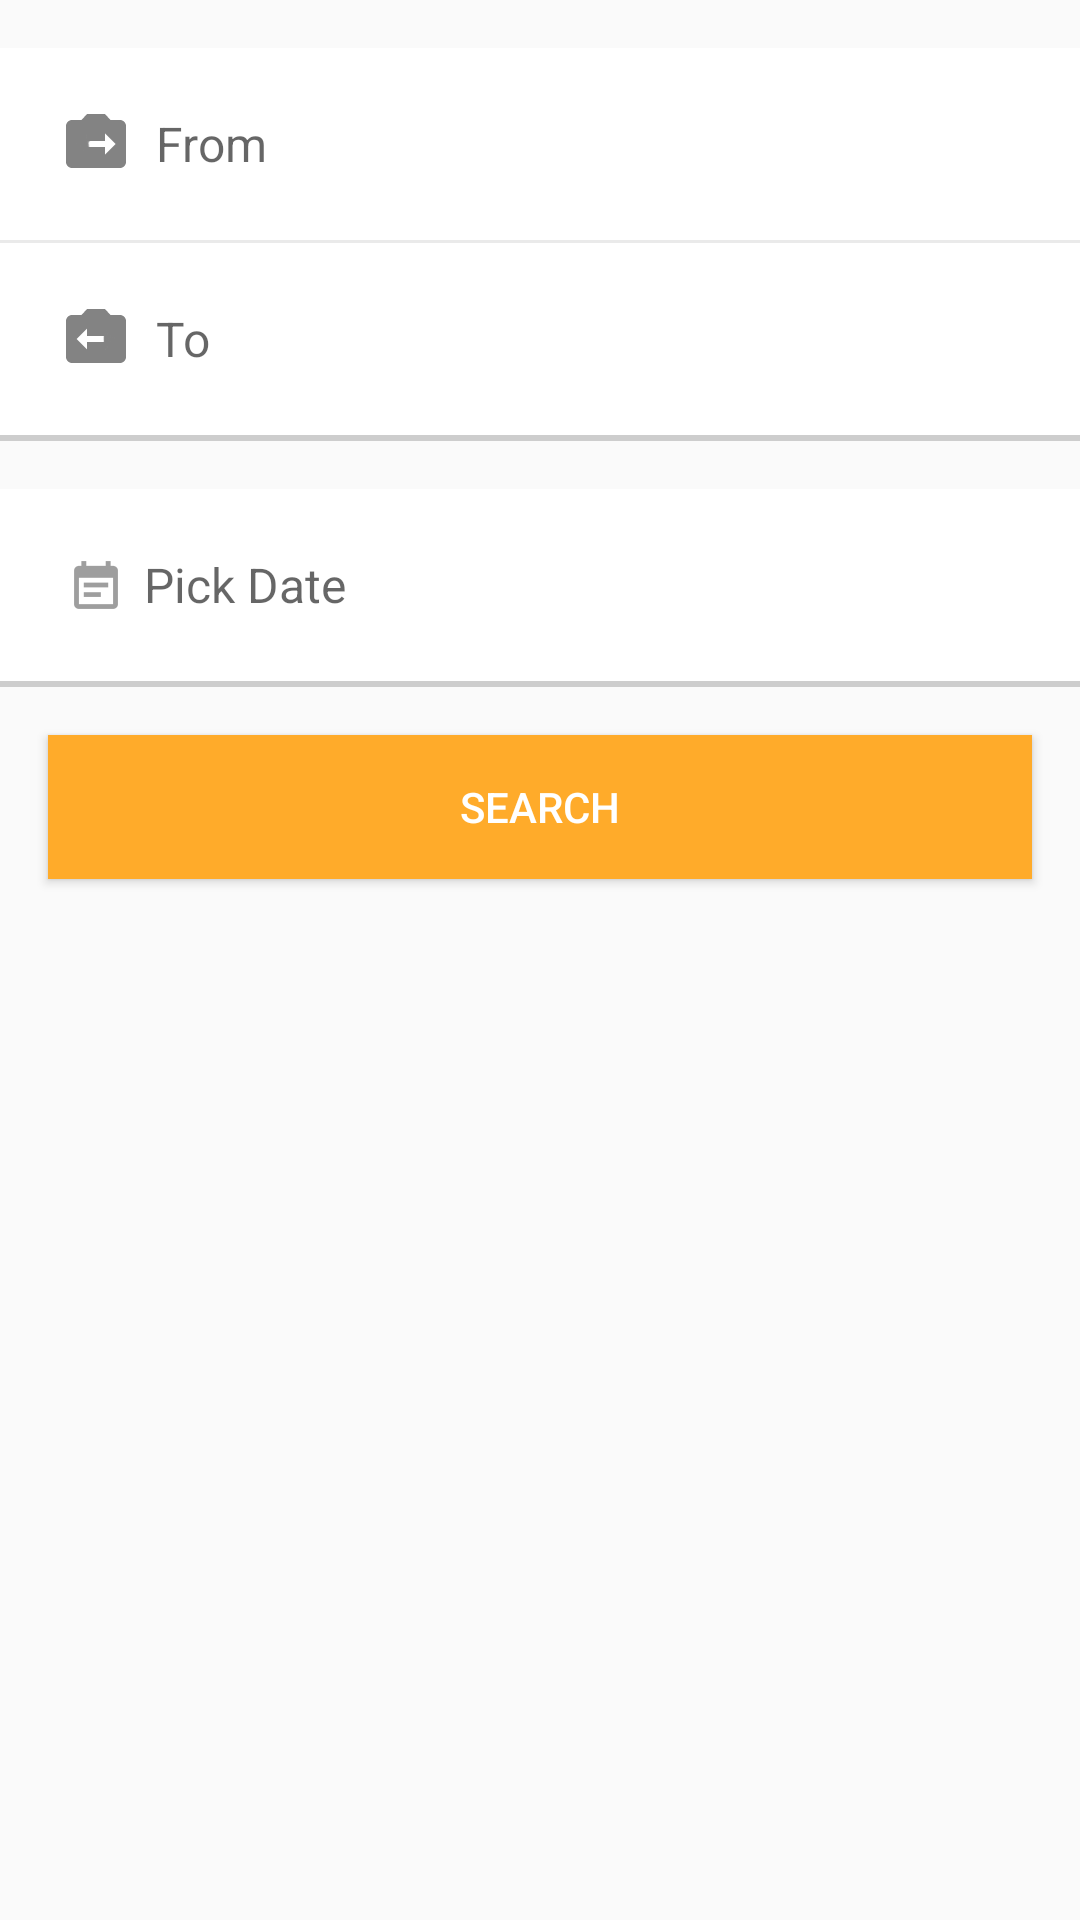

This screen was rendered from an Android layout file. Write that file and the resources it references.
<!-- AndroidManifest.xml: application theme AppTheme -->
<!-- res/layout/activity_search.xml -->
<FrameLayout xmlns:android="http://schemas.android.com/apk/res/android"
    android:layout_width="match_parent"
    android:layout_height="match_parent">

    <LinearLayout
        android:layout_width="match_parent"
        android:layout_height="match_parent"
        android:orientation="vertical"
        android:id="@+id/mainContainer"
        android:background="@android:color/transparent">


        <LinearLayout
            android:layout_marginTop="16dp"
            android:layout_width="match_parent"
            android:layout_height="wrap_content"
            android:orientation="vertical"
            android:background="#fff"
            android:id="@+id/formContainer">

            <EditText
                android:id="@+id/fromTextView"
                android:hint="From"
                android:textSize="16sp"
                android:textColor="#000"
                android:padding="16dp"
                android:background="#fff"
                android:layout_width="match_parent"
                android:layout_height="wrap_content"
                android:drawablePadding="4dp"
                android:drawableLeft="@drawable/from_icon" />

            <View
                android:layout_width="match_parent"
                android:layout_height="1dp"
                android:background="#ffeaeaea"

                />

            <EditText
                android:id="@+id/toTextView"
                android:hint="To"
                android:background="#fff"
                android:textSize="16sp"
                android:textColor="#000"
                android:padding="16dp"
                android:layout_width="match_parent"
                android:layout_height="wrap_content"
                android:drawablePadding="4dp"
                android:drawableLeft="@drawable/to_icon" />

            <View
                android:layout_width="match_parent"
                android:layout_height="2dp"
                android:background="#CDCDCD" />
        </LinearLayout>


        <TextView
            android:id="@+id/dateTextView"
            android:hint="Pick Date"
            android:textSize="16sp"
            android:drawableLeft="@drawable/ic_date"
            android:textColor="#000"
            android:padding="16dp"
            android:gravity="center_vertical"
            android:layout_marginTop="16dp"
            android:background="#fff"
            android:layout_width="match_parent"
            android:layout_height="wrap_content" />

        <View
            android:layout_width="match_parent"
            android:layout_height="2dp"
            android:background="#CDCDCD" />

        <Button
            android:layout_width="match_parent"
            android:layout_height="wrap_content"
            android:layout_margin="16dp"
            android:text="Search"
            android:textColor="#fff"
            android:padding="8dp"
            android:id="@+id/searchButton"
            android:background="#FFAB2A"
            android:layout_gravity="bottom" />


    </LinearLayout>
    <FrameLayout
        android:id="@+id/fragmentContainer"
        android:layout_width="match_parent"
        android:layout_height="match_parent"
        android:background="#EEE"
        android:visibility="invisible"/>
</FrameLayout>
<!-- resources referenced by this layout -->
<resources>
  <!-- drawable from_icon: png bitmap (drawable-hdpi, 576 bytes) -->
  <!-- drawable ic_date: png bitmap (drawable-xhdpi, 732 bytes) -->
  <!-- drawable to_icon: png bitmap (drawable-hdpi, 606 bytes) -->
  <style name="AppTheme" parent="Theme.AppCompat.Light.DarkActionBar">
          
  
          <item name="colorPrimary">@color/theme_primary_dark</item>
          <item name="colorPrimaryDark">@color/theme_primary_dark</item>
          <item name="actionModeBackground">@color/theme_primary_dark</item>
          <item name="actionModeStyle">@style/Custom.ActionMode</item>
          <item name="actionModeCloseDrawable">@drawable/ic_action_accept</item>
      </style>
  <color name="theme_primary_dark">#1075C0</color>
  <style name="Custom.ActionMode" parent="Widget.AppCompat.Light.ActionMode.Inverse">
          <item name="android:background">@color/theme_primary_dark</item>
  
      </style>
</resources>
